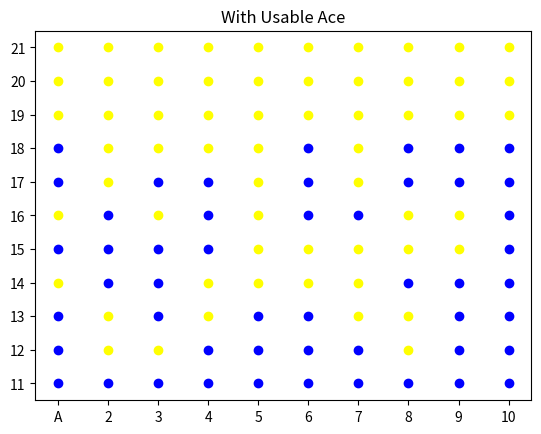
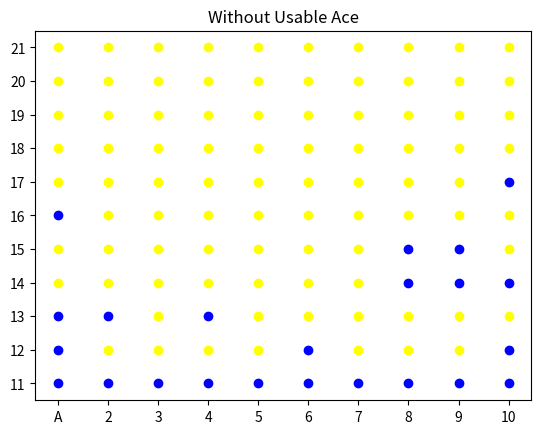

Recreate these plots in Python, in order.
import numpy as np
import matplotlib.pyplot as plt

class Player(object):
    def __init__(self, currentSum, usableAce, dealersCard):
        self.currentSum = currentSum
        self.usableAce = usableAce
        self.dealersCard = dealersCard
        self.usingAce = usableAce

    def ReceiveCard(self, card):
        if self.usingAce and self.currentSum + card > 21:
            self.usingAce = False
            self.currentSum += card - 10

        else:
            self.currentSum += card

    def GetState(self):
        return (self.currentSum, self.usableAce, self.dealersCard)

    def GetValue(self):
        return self.currentSum

    def ShouldHit(self, policy):
        return policy[self.GetState()]

    def Bust(self):
        return self.GetValue() > 21

class Dealer(object):
    def __init__(self, cards):
        self.cards = cards

    def ReceiveCard(self, card):
        self.cards.append(card)

    def GetValue(self):
        currentSum = 0
        aceCount = 0

        for card in self.cards:
            if card == 1:
                aceCount +=1
            else:
                currentSum += card
            
        while aceCount > 0:
            aceCount -= 1
            currentSum += 11

            if currentSum > 21:
                aceCount += 1
                currentSum -= 11
                currentSum += aceCount
                break

        return currentSum

    def ShouldHit(self):
        if self.GetValue() > 17:
            return False
        else:
            return True

    def Bust(self):
        return self.GetValue() > 21


class StateActionInfo(object):
    def __init__(self):
        self.stateActionPairs = []
        self.stateActionMap = set()

    def AddPair(self, pair):
        if pair in self.stateActionMap:
            return
        
        self.stateActionPairs.append(pair)
        self.stateActionMap.add(pair)


def EvaluateAndImprovePolicy(qMap, policy, returns, stateActionPairs, reward):
    for pair in stateActionPairs:
        returns[pair] += 1
        qMap[pair] = qMap[pair] + ((reward - qMap[pair]) / returns[pair])

        state = pair[0]
        shouldHit = False

        if qMap[(state, True)] > qMap[(state, False)]:
            shouldHit = True
        
        policy[state] = shouldHit

def newCard():
    card = np.random.randint(1,14)

    if card > 9:
        return 10

    else:
        return card


def PlayEpisode(qMap, policy, returns):
    playerSum = np.random.randint(11,22)
    dealerOpenCard = np.random.randint(1, 11)
    usableAce = bool(np.random.randint(0, 2))

    player = Player(playerSum, usableAce, dealerOpenCard)
    dealer = Dealer([dealerOpenCard])

    stateActionInfo = StateActionInfo()
    hitAction = bool(np.random.randint(0,2))

    stateActionInfo.AddPair((player.GetState(), hitAction))

    if hitAction:
        player.ReceiveCard(newCard())

        while not player.Bust() and player.ShouldHit(policy):
            stateActionInfo.AddPair((player.GetState(), True))
            player.ReceiveCard(newCard())

    if player.Bust():
        EvaluateAndImprovePolicy(qMap, policy, returns, stateActionInfo.stateActionPairs, -1)
        return

    stateActionInfo.AddPair((player.GetState(), False))
    dealer.ReceiveCard(newCard())

    while not dealer.Bust() and dealer.ShouldHit():
        dealer.cards.append(newCard())

    if dealer.Bust() or dealer.GetValue() < player.GetValue():
        EvaluateAndImprovePolicy(qMap, policy, returns, stateActionInfo.stateActionPairs, 1)
    elif dealer.GetValue() > player.GetValue():
        EvaluateAndImprovePolicy(qMap, policy, returns, stateActionInfo.stateActionPairs, -1)
    else:
        EvaluateAndImprovePolicy(qMap, policy, returns, stateActionInfo.stateActionPairs, 0)


if __name__ == "__main__":
    qMap = {}
    policy = {}
    returns = {}

    for playerSum in range(11,22):
        for usableAce in range(2):
            for dealersCard in range(1,11):
                playerState = (playerSum, bool(usableAce), dealersCard)
                qMap[(playerState, False)] = 0
                qMap[(playerState, True)] = 0
                returns[(playerState, False)] = 0
                returns[(playerState, True)] = 0

                if playerSum == 20 or playerSum == 21:
                    policy[playerState] = False
                else:
                    policy[playerState] = True

    for _ in range(10000):
        PlayEpisode(qMap, policy, returns)


    x11 = [ ]
    y11 = [ ]

    x12 = [ ]
    y12 = [ ]

    x21 = [ ]
    y21 = [ ]

    x22 = [ ]
    y22 = [ ]

    for playerState in policy:
        if playerState[1]:
            if policy[playerState]:
                x11.append(playerState[2] - 1)
                y11.append(playerState[0] - 11)
            else:
                x12.append(playerState[2] - 1)
                y12.append(playerState[0] - 11)
        else:
            if policy[playerState]:
                x21.append(playerState[2] - 1)
                y21.append(playerState[0] - 11)
            else:
                x22.append(playerState[2] - 1)
                y22.append(playerState[0] - 11)

    plt.figure(0)
    plt.title('With Usable Ace')
    plt.scatter(x11, y11, color='blue')
    plt.scatter(x12, y12, color='yellow')
    plt.xticks(range(10), [ 'A', '2', '3', '4', '5', '6', '7', '8', '9', '10' ])
    plt.yticks(range(11), [ '11', '12', '13', '14', '15', '16', '17', '18', '19', '20', '21' ])
    plt.savefig("./mc_blackjack_result_with_usable_ace.png")

    plt.figure(1)
    plt.title('Without Usable Ace')
    plt.scatter(x21, y21, color='blue')
    plt.scatter(x22, y22, color='yellow')
    plt.xticks(range(10), [ 'A', '2', '3', '4', '5', '6', '7', '8', '9', '10' ])
    plt.yticks(range(11), [ '11', '12', '13', '14', '15', '16', '17', '18', '19', '20', '21' ])
    plt.savefig("./mc_blackjack_result_without_usable_ace.png")